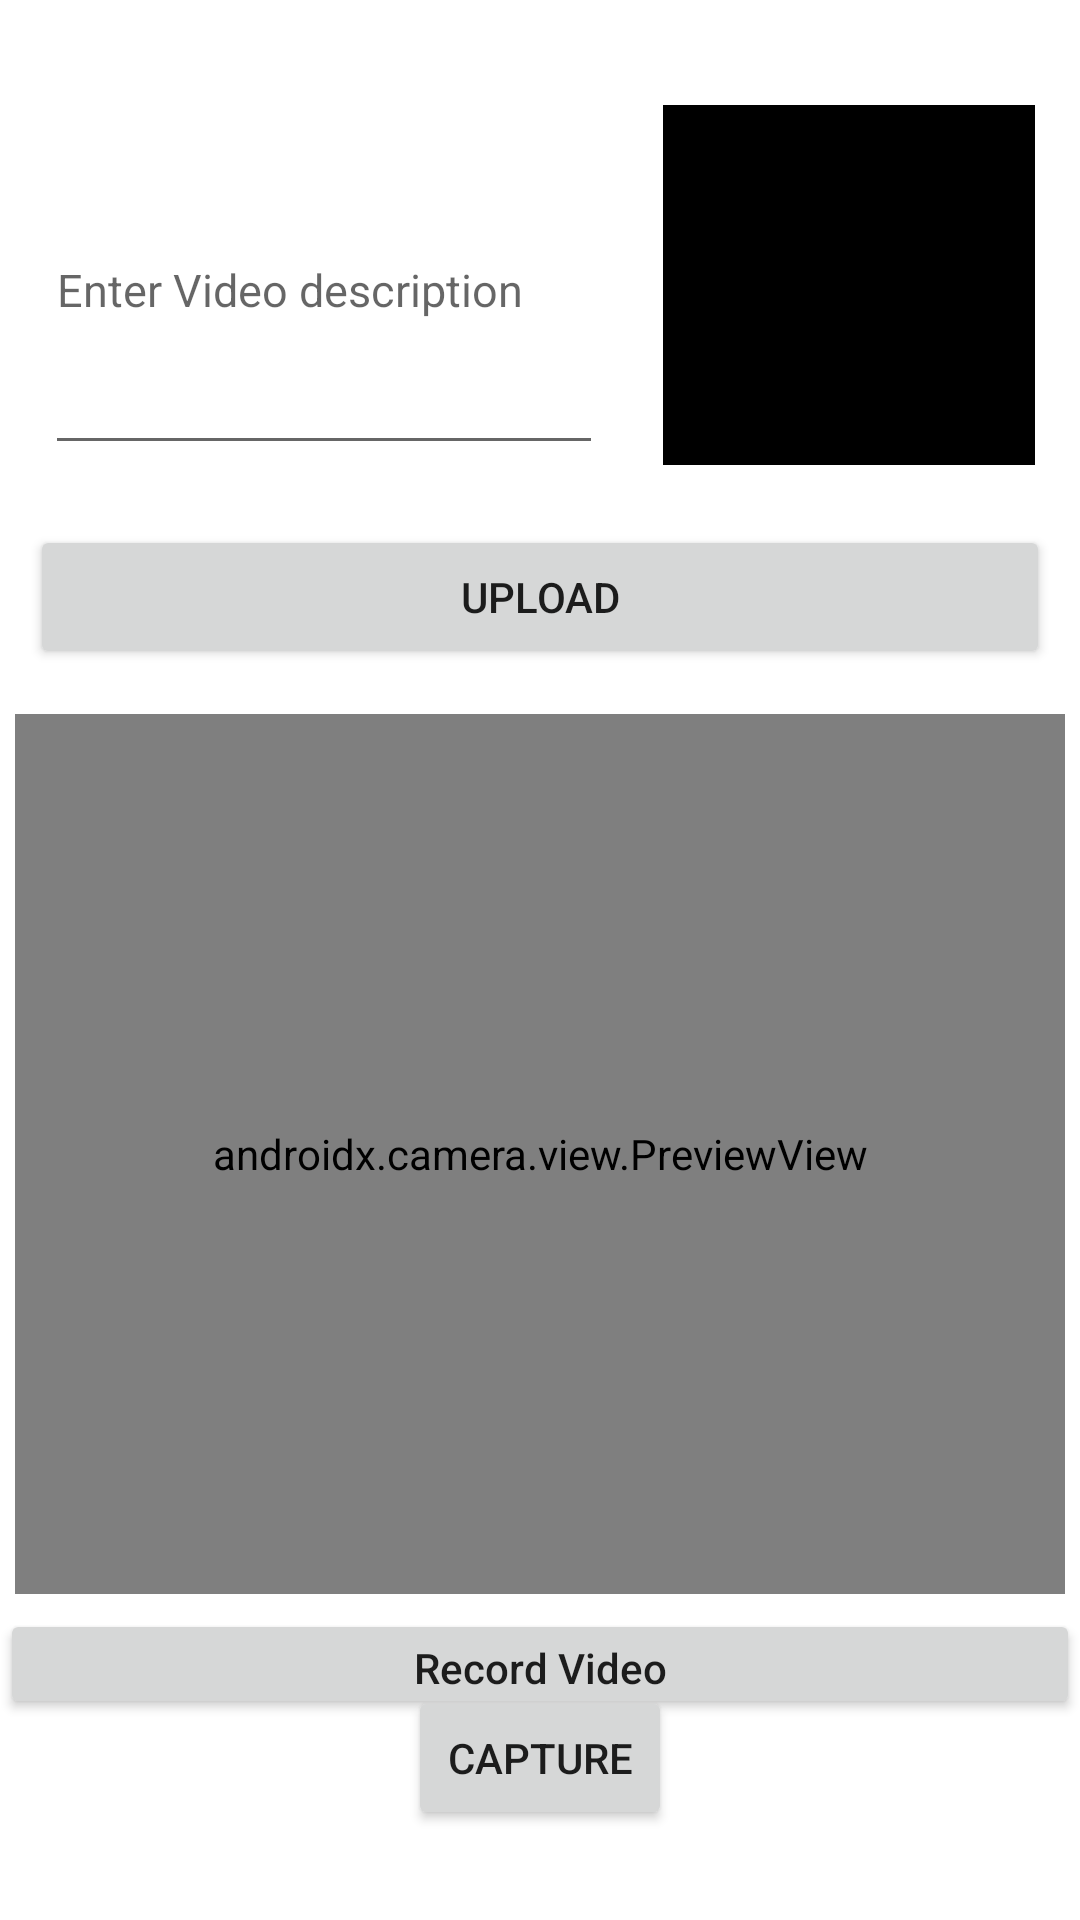

Write the Android layout XML for this screen, with the resource values it uses.
<!-- AndroidManifest.xml: application theme Theme.InstaFameProj -->
<!-- res/layout/fragment_upload.xml -->
<?xml version="1.0" encoding="utf-8"?>
<androidx.constraintlayout.widget.ConstraintLayout xmlns:android="http://schemas.android.com/apk/res/android"
    xmlns:app="http://schemas.android.com/apk/res-auto"
    xmlns:tools="http://schemas.android.com/tools"
    android:layout_width="match_parent"
    android:layout_height="match_parent"
    tools:context=".ui.upload.UploadFragment">
   <LinearLayout
       android:layout_width="0dp"
       android:layout_height="wrap_content"
       android:layout_marginLeft="5dp"
       android:layout_marginRight="5dp"
       android:layout_marginTop="25dp"
       android:id="@+id/uploadLayout"
       app:layout_constraintLeft_toLeftOf="parent"
       app:layout_constraintTop_toTopOf="parent"
       app:layout_constraintRight_toRightOf="parent"
       android:weightSum="1"
       >
      <EditText
          android:layout_width="0dp"
          android:layout_height="120dp"
          android:layout_margin="10dp"
          android:hint="Enter Video description"
          android:layout_weight=".6"
          android:textSize="15sp"
          android:id="@+id/videoCaptionTv"
          />
      <ImageView
          android:layout_width="0dp"
          android:layout_height="120dp"
          android:layout_margin="10dp"
          android:layout_weight=".4"
          android:background="@color/black"
          android:id="@+id/postThumbnailView"
          />


   </LinearLayout>
   <LinearLayout
       android:layout_width="match_parent"
       android:layout_height="wrap_content"
       app:layout_constraintTop_toBottomOf="@+id/uploadLayout"
       android:gravity="right"
       android:id="@+id/uploadBtLL"
       >
      <Button
          android:layout_width="match_parent"
          android:layout_height="wrap_content"
          android:text="Upload"
          android:id="@+id/uploadBt"
          android:layout_margin="10dp"
          />

   </LinearLayout>
   <LinearLayout
       android:layout_width="match_parent"
       android:layout_height="0dp"
       app:layout_constraintTop_toBottomOf="@id/uploadBtLL"
       app:layout_constraintEnd_toEndOf="parent"
       app:layout_constraintBottom_toBottomOf="parent"
       app:layout_constraintStart_toStartOf="parent"
       android:orientation="vertical"
       android:weightSum="1"
       >
      <androidx.camera.view.PreviewView
          android:id="@+id/viewFinder"
          android:layout_centerInParent="true"
          android:layout_width="match_parent"
          android:layout_height="0dp"
          android:layout_above="@id/idBtnRecordVideo"
          android:layout_margin="5dp"
          android:layout_weight=".80"
          />
      
      <Button
          android:id="@+id/idBtnRecordVideo"
          android:layout_width="match_parent"
          android:layout_height="0dp"
          android:layout_alignParentBottom="true"
          android:layout_centerInParent="true"
          android:layout_marginBottom="30dp"
          android:text="Record Video"
          android:textAllCaps="false"
          android:layout_weight=".1"

          />

   </LinearLayout>
   <Button
       android:layout_width="wrap_content"
       android:layout_height="wrap_content"
       app:layout_constraintBottom_toBottomOf="parent"
       app:layout_constraintEnd_toEndOf="parent"
       app:layout_constraintStart_toStartOf="parent"
       android:layout_marginBottom="30dp"
       android:text="Capture"
       android:id="@+id/videoCaptureButton"

       />

   <ProgressBar
       android:layout_width="match_parent"
       android:layout_height="24dp"
       android:id="@+id/progress_bar"
       android:visibility="gone"
       android:layout_weight="1"
       app:layout_constraintEnd_toEndOf="parent"
       app:layout_constraintStart_toStartOf="parent"
       app:layout_constraintTop_toTopOf="parent"
       app:layout_constraintBottom_toBottomOf="parent"
       />


</androidx.constraintlayout.widget.ConstraintLayout>
<!-- resources referenced by this layout -->
<resources>
  <style name="Theme.InstaFameProj" parent="Theme.MaterialComponents.DayNight.DarkActionBar">
          
          <item name="colorPrimary">@color/purple_500</item>
          <item name="colorPrimaryVariant">@color/purple_700</item>
          <item name="colorOnPrimary">@color/white</item>
          
          <item name="colorSecondary">@color/teal_200</item>
          <item name="colorSecondaryVariant">@color/teal_700</item>
          <item name="colorOnSecondary">@color/black</item>
          
          <item name="android:statusBarColor">?attr/colorPrimaryVariant</item>
          
      </style>
  <!-- not gathered from this repository: default colours our renderer supplied (Android Studio template values) -->
  <color name="purple_500">#FF6200EE</color>
  <color name="purple_700">#FF3700B3</color>
  <color name="teal_200">#FF03DAC5</color>
  <color name="teal_700">#FF018786</color>
  <color name="black">#FF000000</color>
  <color name="white">#FFFFFFFF</color>
</resources>
